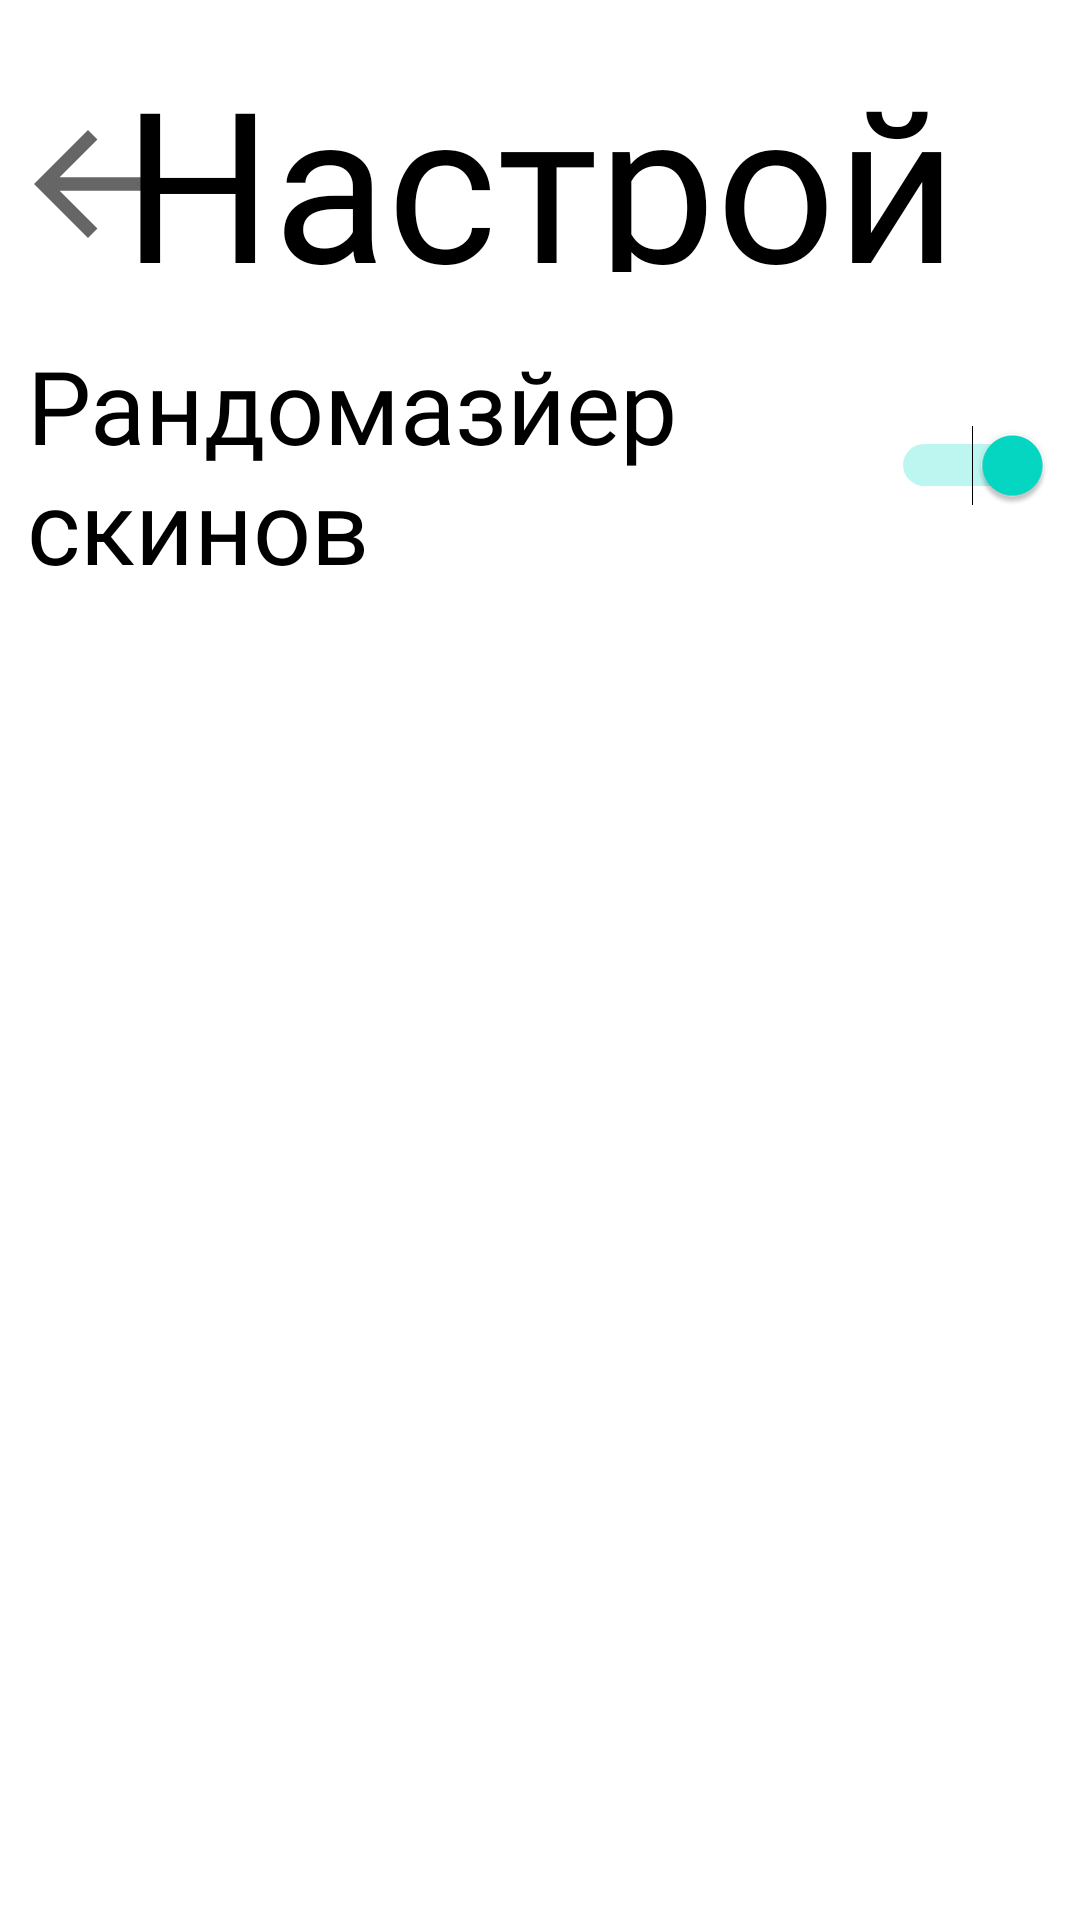

Layout XML and referenced resources for this Android screen:
<!-- AndroidManifest.xml: application theme Theme.Mindm -->
<!-- res/layout/activity_settings.xml -->
<?xml version="1.0" encoding="utf-8"?>
<androidx.constraintlayout.widget.ConstraintLayout xmlns:android="http://schemas.android.com/apk/res/android"
    xmlns:app="http://schemas.android.com/apk/res-auto"
    xmlns:tools="http://schemas.android.com/tools"
    android:layout_width="match_parent"
    android:layout_height="match_parent"
    android:background="@color/white"
    tools:context=".activities.SettingsActivity">

    <TextView
        android:id="@+id/textSettings"
        android:layout_width="284dp"
        android:layout_height="77dp"
        android:fontFamily="@font/pt_sans_narrow"
        android:gravity="center"
        android:text="Настройки"
        android:textColor="#000000"
        android:textSize="70sp"
        app:layout_constraintBottom_toBottomOf="parent"
        app:layout_constraintEnd_toEndOf="parent"
        app:layout_constraintStart_toStartOf="parent"
        app:layout_constraintTop_toTopOf="parent"
        app:layout_constraintVertical_bias="0.024" />

    <ImageView
        android:id="@+id/backMain3"
        android:layout_width="54dp"
        android:layout_height="61dp"
        app:layout_constraintBottom_toBottomOf="parent"
        app:layout_constraintEnd_toEndOf="parent"
        app:layout_constraintHorizontal_bias="0.008"
        app:layout_constraintStart_toStartOf="parent"
        app:layout_constraintTop_toTopOf="parent"
        app:layout_constraintVertical_bias="0.053"
        app:srcCompat="?attr/actionModeCloseDrawable" />

    <Switch
        android:id="@+id/randomSkin"
        android:layout_width="342dp"
        android:layout_height="91dp"
        android:checked="true"
        android:fontFamily="@font/pt_sans_narrow"
        android:text="Рандомазйер скинов"
        android:textSize="34sp"
        app:layout_constraintBottom_toBottomOf="parent"
        app:layout_constraintEnd_toEndOf="parent"
        app:layout_constraintHorizontal_bias="0.492"
        app:layout_constraintStart_toStartOf="parent"
        app:layout_constraintTop_toTopOf="parent"
        app:layout_constraintVertical_bias="0.2" />

</androidx.constraintlayout.widget.ConstraintLayout>
<!-- resources referenced by this layout -->
<resources>
  <style name="Theme.Mindm" parent="Theme.MaterialComponents.DayNight.DarkActionBar">
          
          <item name="colorPrimary">@color/purple_500</item>
          <item name="colorPrimaryVariant">@color/purple_700</item>
          <item name="colorOnPrimary">@color/white</item>
          
          <item name="colorSecondary">@color/teal_200</item>
          <item name="colorSecondaryVariant">@color/teal_700</item>
          <item name="colorOnSecondary">@color/black</item>
          
          <item name="android:statusBarColor" tools:targetApi="l">?attr/colorPrimaryVariant</item>
          
      </style>
  <!-- not gathered from this repository: default colours our renderer supplied (Android Studio template values) -->
  <color name="purple_500">#FF6200EE</color>
  <color name="purple_700">#FF3700B3</color>
  <color name="teal_200">#FF03DAC5</color>
  <color name="teal_700">#FF018786</color>
  <color name="black">#FF000000</color>
  <color name="white">#FFFFFFFF</color>
</resources>
